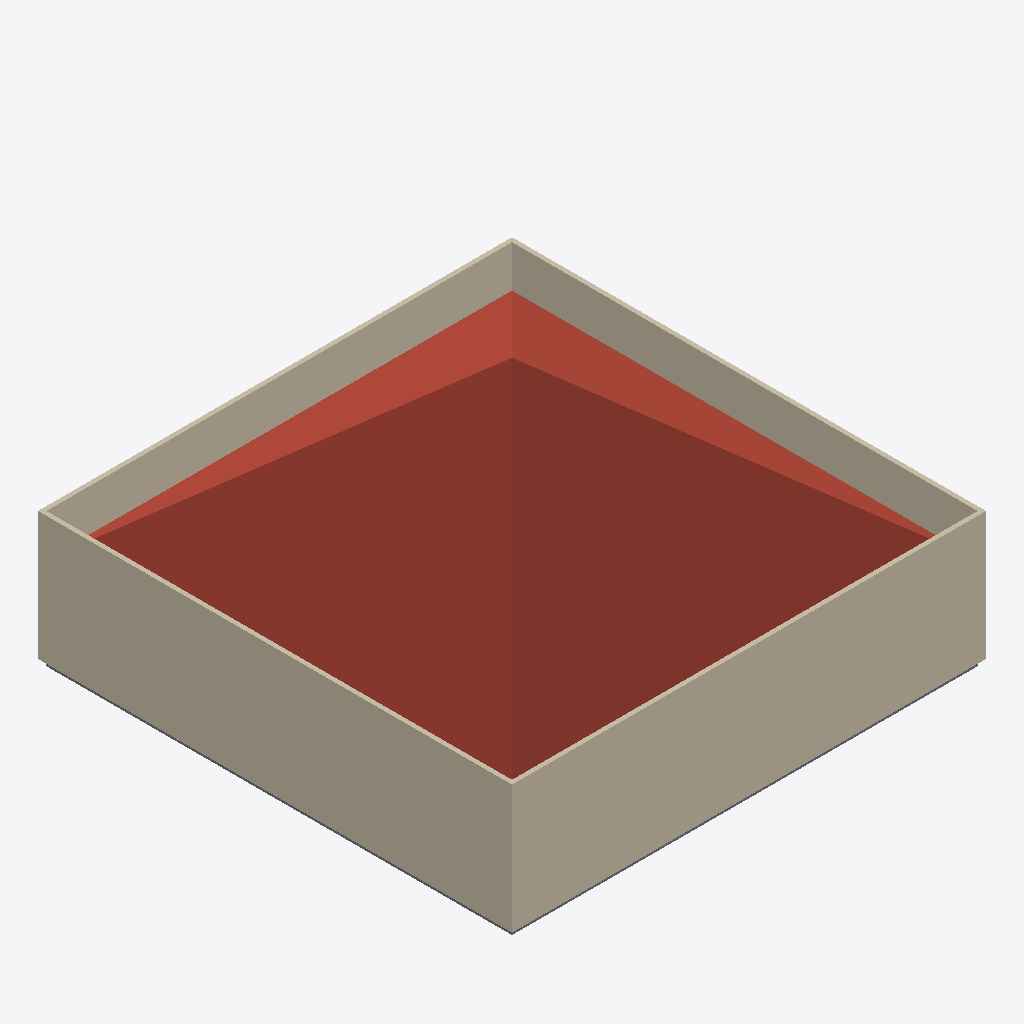
Isometric view of an IFC building model (IFC-SPF (STEP), schema IFC2X3, length unit millimetre), seen from the south-west, elements coloured by IFC class: 4 walls (beige), 1 roof (red-brown), 1 slab (grey).
Extent 22.2 m × 22.2 m × 12.5 m (x, y, z). Storeys (2): L1 at 0.00 m; L2 at 3.60 m. Elements (6): 4 IfcWallStandardCase, 1 IfcRoof, 1 IfcSlab.

HEADER;
FILE_DESCRIPTION(('ViewDefinition [CoordinationView_V2.0]','RevitIdentifiers [ContentGUID: 64ea63f2-7018-4fac-bb35-ac74cf59813c, VersionGUID: e9a19bc5-8003-462c-bac1-65944af77e70, NumberOfSaves: 0]','CoordinateReference [CoordinateBase: Shared Coordinates]'),'2;1');
FILE_NAME('Project1.ifc','2026-01-04T04:17:41+01:00',(''),(''),'ODA SDAI 25.12','Autodesk - Revit 26.3.0.37 (ENU) - 26.3.0.37','');
FILE_SCHEMA(('IFC2X3'));
ENDSEC;
DATA;
#18=IFCPROJECT('1awcFoS1XFhBirh7GmfdxC',#6,'Project Number',$,$,'Project Name','Project Status',(#13),#369);
#32=IFCSITE('1awcFoS1XFhBirh7GmfdxE',#6,'Default',$,$,#31,$,$,.ELEMENT.,(42,21,31,401672),(-71,-3,-24,-345703),0.0,$,$);
#22=IFCBUILDING('1awcFoS1XFhBirh7GmfdxD',#6,'Building Name',$,$,#21,$,'Building Name',.ELEMENT.,$,$,#19);
#25=IFCBUILDINGSTOREY('2JF4e6axWHqu3u0C1FZlmi',#6,'L1',$,$,#24,$,'L1',.ELEMENT.,0.0);
#29=IFCBUILDINGSTOREY('1ZGO8hrFCHqw0v0026FpFv',#6,'L2',$,$,#28,$,'L2',.ELEMENT.,3600.0000000000005);
#282=IFCROOF('3fePl5W0D6BBh1PPHAxXeD',#6,'Basic Roof:Generic - 225mm:1664125',$,$,#193,$,'1664125',.NOTDEFINED.);
#55=IFCWALLSTANDARDCASE('3fePl5W0D6BBh1PPHAxXtB',#6,'Basic Wall:Generic - 200mm:1663931',$,$,#37,#42,'1663931');
#92=IFCWALLSTANDARDCASE('3fePl5W0D6BBh1PPHAxXsl',#6,'Basic Wall:Generic - 200mm:1663967',$,$,#80,#84,'1663967');
#116=IFCWALLSTANDARDCASE('3fePl5W0D6BBh1PPHAxXfx',#6,'Basic Wall:Generic - 200mm:1664011',$,$,#104,#108,'1664011');
#140=IFCWALLSTANDARDCASE('3fePl5W0D6BBh1PPHAxXf2',#6,'Basic Wall:Generic - 200mm:1664050',$,$,#128,#132,'1664050');
#170=IFCSLAB('3fePl5W0D6BBh1PPHAxXej',#6,'Floor:Generic 300mm:1664093',$,$,#150,#169,'1664093',.FLOOR.);
ENDSEC;
